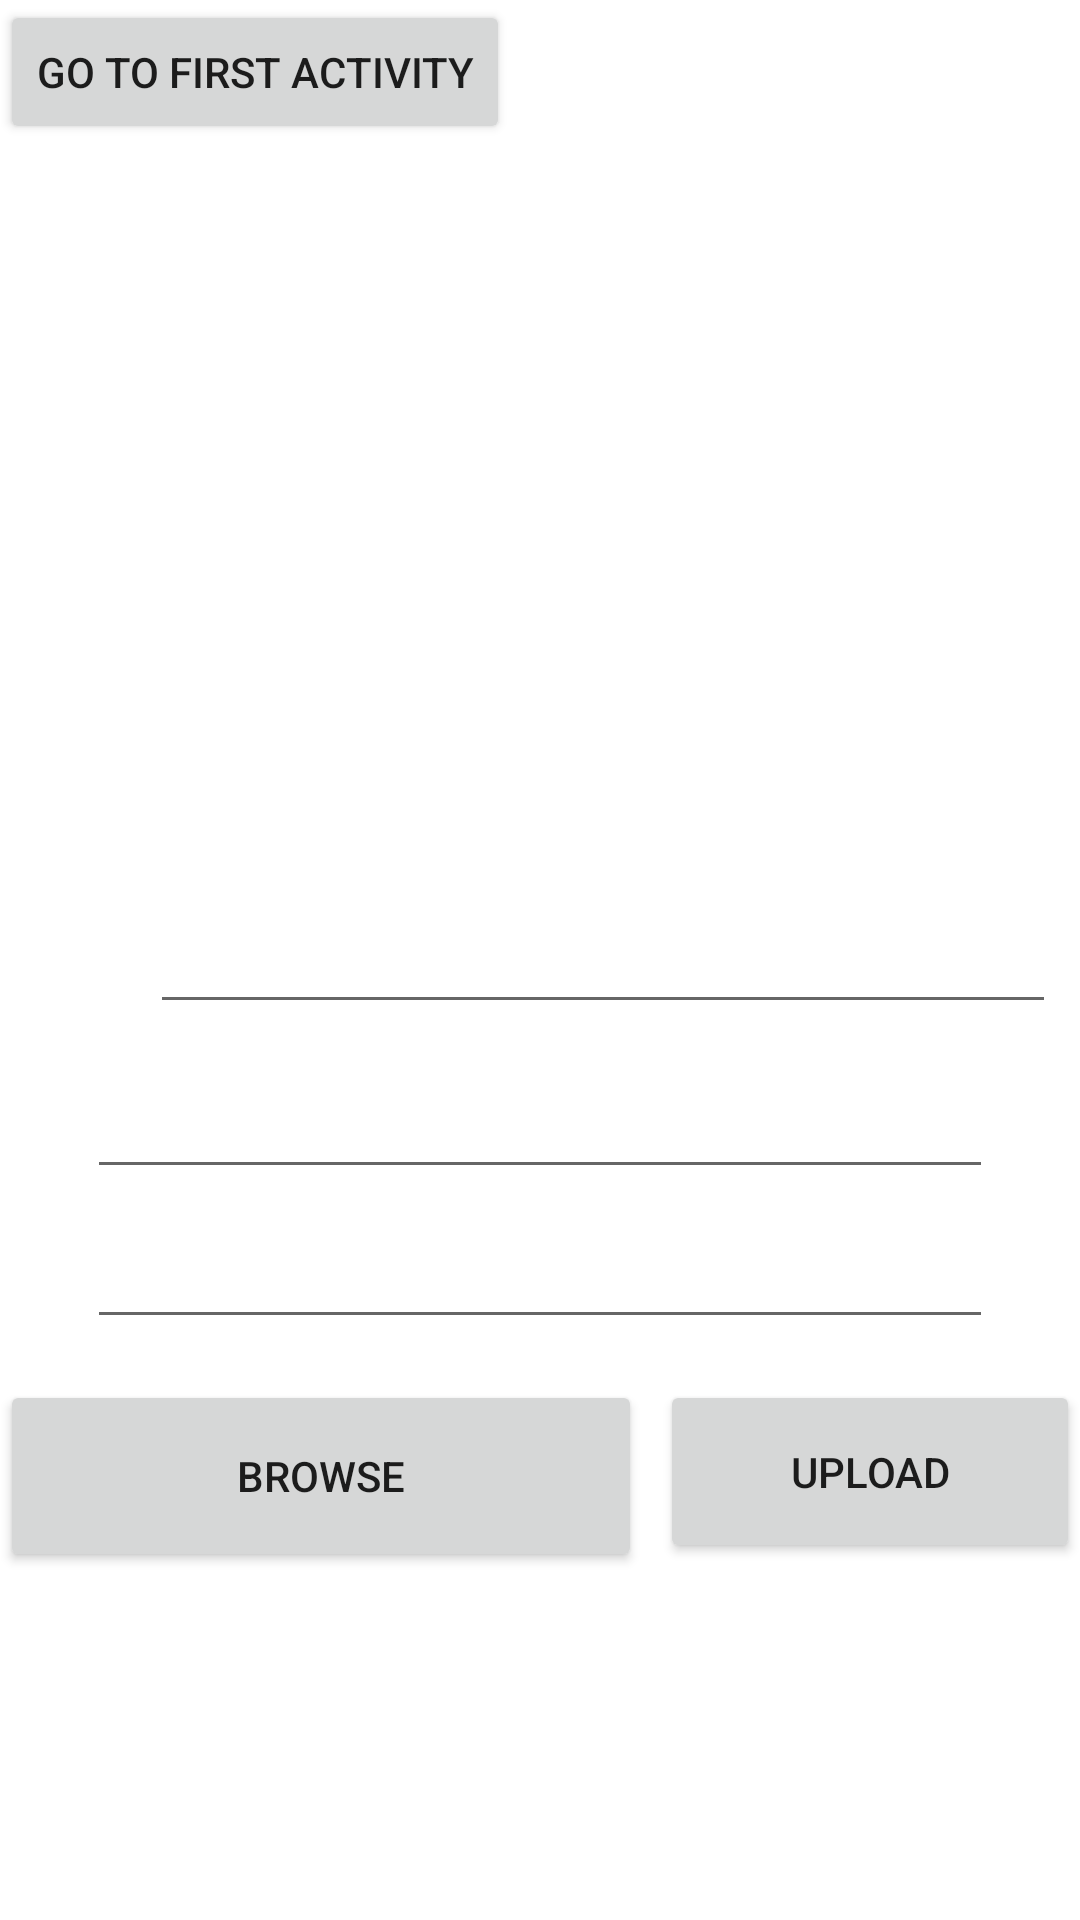

Reconstruct the res/layout file that produces this screen, plus the resources it refers to.
<!-- AndroidManifest.xml: application theme Theme.IMAGELINK -->
<!-- res/layout/second_file.xml -->
<?xml version="1.0" encoding="utf-8"?>
<RelativeLayout xmlns:android="http://schemas.android.com/apk/res/android"
    xmlns:app="http://schemas.android.com/apk/res-auto"
    xmlns:tools="http://schemas.android.com/tools"
    android:layout_width="match_parent"
    android:layout_height="match_parent"
    tools:context=".MainActivity">

    <ImageView
        android:id="@+id/image_view"
        android:layout_width="match_parent"
        android:layout_height="300dp" />

    <EditText
        android:id="@+id/txtdata"
        android:layout_width="302dp"
        android:layout_height="wrap_content"
        android:layout_marginStart="50dp"
        android:layout_marginLeft="50dp"
        android:layout_marginTop="300dp"
        android:layout_marginBottom="50dp"
        android:gravity="center" />


    <EditText
        android:id="@+id/txtdata1"
        android:layout_width="302dp"
        android:layout_height="wrap_content"
        android:layout_centerHorizontal="true"
        android:layout_marginStart="50dp"
        android:layout_marginLeft="50dp"
        android:layout_marginTop="355dp"
        android:layout_marginBottom="50dp"
        android:gravity="center" />
    <EditText
        android:id="@+id/txtdata2"
        android:layout_width="302dp"
        android:layout_height="wrap_content"
        android:layout_centerHorizontal="true"
        android:layout_marginStart="50dp"
        android:layout_marginLeft="50dp"
        android:layout_marginTop="405dp"
        android:layout_marginBottom="50dp"
        android:gravity="center" />

    <Button
        android:id="@+id/btnbrowse"
        android:layout_width="214dp"
        android:layout_height="64dp"
        android:layout_marginTop="460dp"
        android:text="Browse" />

    <Button
        android:id="@+id/btnupload"
        android:layout_width="194dp"
        android:layout_height="61dp"
        android:layout_marginLeft="220dp"
        android:layout_marginTop="460dp"
        android:text="Upload" />

    <Button
        android:id="@+id/button_next"
        android:layout_width="wrap_content"
        android:layout_height="wrap_content"
        android:text="go to first activity" />






</RelativeLayout>
<!-- resources referenced by this layout -->
<resources>
  <style name="Theme.IMAGELINK" parent="Theme.MaterialComponents.DayNight.DarkActionBar">
          
          <item name="colorPrimary">@color/purple_500</item>
          <item name="colorPrimaryVariant">@color/purple_700</item>
          <item name="colorOnPrimary">@color/white</item>
          
          <item name="colorSecondary">@color/teal_200</item>
          <item name="colorSecondaryVariant">@color/teal_700</item>
          <item name="colorOnSecondary">@color/black</item>
          
          <item name="android:statusBarColor" tools:targetApi="l">?attr/colorPrimaryVariant</item>
          
      </style>
  <color name="purple_500">#FF6200EE</color>
  <color name="purple_700">#FF3700B3</color>
  <color name="white">#FFFFFFFF</color>
  <color name="teal_200">#FF03DAC5</color>
  <color name="teal_700">#FF018786</color>
  <color name="black">#171717</color>
</resources>
